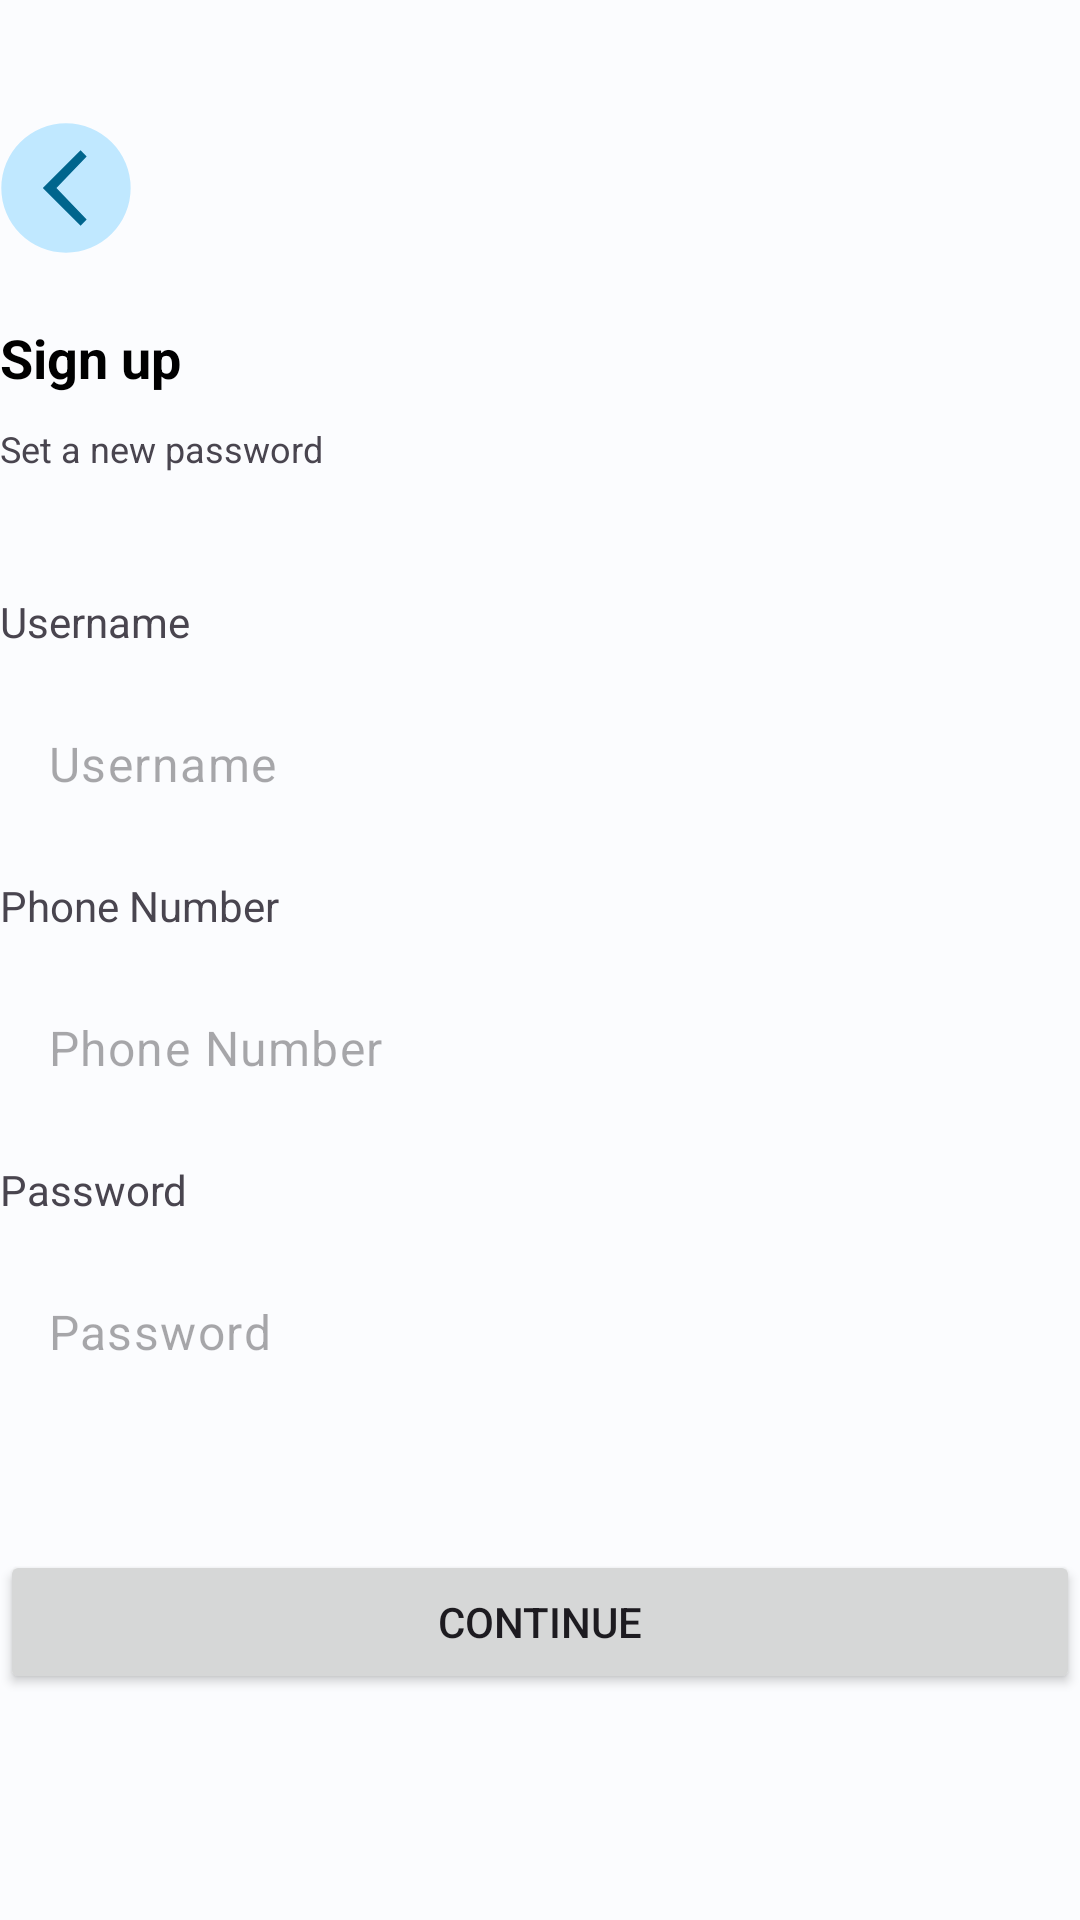

Here is an Android app screen rendered from its layout file. Give the layout XML and the strings, colors and styles it references.
<!-- AndroidManifest.xml: application theme Theme.OrderFood -->
<!-- res/layout/activity_signup_password.xml -->
<?xml version="1.0" encoding="utf-8"?>
<LinearLayout xmlns:android="http://schemas.android.com/apk/res/android"
    xmlns:app="http://schemas.android.com/apk/res-auto"
    xmlns:tools="http://schemas.android.com/tools"
    android:layout_width="match_parent"
    android:layout_height="match_parent"
    android:layout_margin="20dp"
    android:orientation="vertical"
    tools:context=".function.authenticationFunction.SignupInputPassword">

    <ImageView
        android:id="@+id/btnBack"
        android:layout_width="44dp"
        android:layout_height="45dp"
        android:layout_marginTop="40dp"
        android:layout_marginEnd="20dp"
        android:contentDescription="Back"
        android:src="@drawable/back" />

    <TextView
        android:id="@+id/textView"
        android:layout_width="match_parent"
        android:layout_height="wrap_content"
        android:layout_marginTop="22dp"
        android:text="@string/sign_up"
        android:textColor="@color/black"
        android:textSize="18sp"
        android:textStyle="bold" />

    <TextView
        android:id="@+id/textView2"
        android:layout_width="match_parent"
        android:layout_height="wrap_content"
        android:layout_marginTop="10dp"
        android:layout_marginBottom="40dp"
        android:text="Set a new password"
        android:textSize="12sp" />

    <LinearLayout
        android:layout_width="match_parent"
        android:layout_height="wrap_content"
        android:layout_marginBottom="35dp"
        android:orientation="vertical">

        <TextView
            android:id="@+id/textView3"
            android:layout_width="match_parent"
            android:layout_height="wrap_content"
            android:text="Username" />

        <EditText
            android:id="@+id/edtUsername"
            style="@style/Widget.Material3.TextInputEditText.OutlinedBox"
            android:layout_width="match_parent"
            android:layout_height="wrap_content"
            android:layout_marginTop="10dp"
            android:layout_marginBottom="10dp"
            android:autofillHints="@null"
            android:hint="Username"
            android:inputType="textPersonName" />

        <TextView
            android:id="@+id/textView5"
            android:layout_width="match_parent"
            android:layout_height="wrap_content"
            android:text="Phone Number" />

        <EditText
            android:id="@+id/edtNumberPhone"
            style="@style/Widget.Material3.TextInputEditText.OutlinedBox"
            android:layout_width="match_parent"
            android:layout_height="wrap_content"
            android:layout_marginTop="10dp"
            android:layout_marginBottom="10dp"
            android:autofillHints="@null"
            android:ems="10"
            android:hint="Phone Number"
            android:inputType="textPersonName" />

        <TextView
            android:id="@+id/textView4"
            android:layout_width="match_parent"
            android:layout_height="wrap_content"
            android:text="@string/password" />

        <EditText
            android:id="@+id/password"
            style="@style/Widget.Material3.TextInputEditText.OutlinedBox"
            android:layout_width="match_parent"
            android:layout_height="wrap_content"
            android:layout_marginTop="10dp"
            android:layout_marginBottom="10dp"
            android:autofillHints="@null"
            android:ems="10"
            android:hint="@string/password"
            android:inputType="textPassword" />



    </LinearLayout>

    <Button
        android:id="@+id/btnContinue"
        android:layout_width="match_parent"
        android:layout_height="wrap_content"
        android:text="@string/_continue" />


</LinearLayout>
<!-- resources referenced by this layout -->
<resources>
  <color name="black">#000000</color>
  <!-- drawable back (drawable) -->
  <vector xmlns:android="http://schemas.android.com/apk/res/android"
      android:width="100dp"
      android:height="100dp"
      android:viewportWidth="100"
      android:viewportHeight="100">
    <path
        android:strokeWidth="1"
        android:pathData="M0.98,50a49,49 0,1 0,98 0a49,49 0,1 0,-98 0z"
        android:fillColor="#c0e8ff"
        android:strokeColor="@null"/>
    <path
        android:strokeWidth="1"
        android:pathData="m61.04,77.89l-27.89,-27.89l27.89,-27.89l3.91,3.97l-22.92,23.92l22.92,23.92l-3.91,3.97z"
        android:fillColor="#00658d"
        android:strokeColor="#00658d"/>
  </vector>
  <string name="_continue">Continue</string>
  <string name="password">Password</string>
  <string name="sign_up">Sign up</string>
  <color name="md_theme_light_primary">#006687</color>
  <color name="md_theme_light_onPrimary">#FFFFFF</color>
  <color name="md_theme_light_primaryContainer">#C0E8FF</color>
  <color name="md_theme_light_onPrimaryContainer">#001E2B</color>
  <color name="md_theme_light_secondary">#4D616C</color>
  <color name="md_theme_light_onSecondary">#FFFFFF</color>
  <color name="md_theme_light_secondaryContainer">#D0E6F3</color>
  <color name="md_theme_light_onSecondaryContainer">#091E27</color>
  <color name="md_theme_light_tertiary">#00658D</color>
  <color name="md_theme_light_onTertiary">#FFFFFF</color>
  <color name="md_theme_light_tertiaryContainer">#C6E7FF</color>
  <color name="md_theme_light_onTertiaryContainer">#001E2E</color>
  <color name="md_theme_light_error">#BA1A1A</color>
  <color name="md_theme_light_errorContainer">#FFDAD6</color>
  <color name="md_theme_light_onError">#FFFFFF</color>
  <color name="md_theme_light_onErrorContainer">#410002</color>
  <color name="md_theme_light_background">#FBFCFE</color>
  <color name="md_theme_light_onBackground">#191C1E</color>
  <color name="md_theme_light_surface">#FBFCFE</color>
  <color name="md_theme_light_onSurface">#191C1E</color>
  <color name="md_theme_light_surfaceVariant">#DCE3E9</color>
  <color name="md_theme_light_onSurfaceVariant">#40484C</color>
  <color name="md_theme_light_outline">#71787D</color>
  <color name="md_theme_light_inverseOnSurface">#F0F1F3</color>
  <color name="md_theme_light_inverseSurface">#2E3133</color>
  <color name="md_theme_light_inversePrimary">#71D2FF</color>
</resources>
